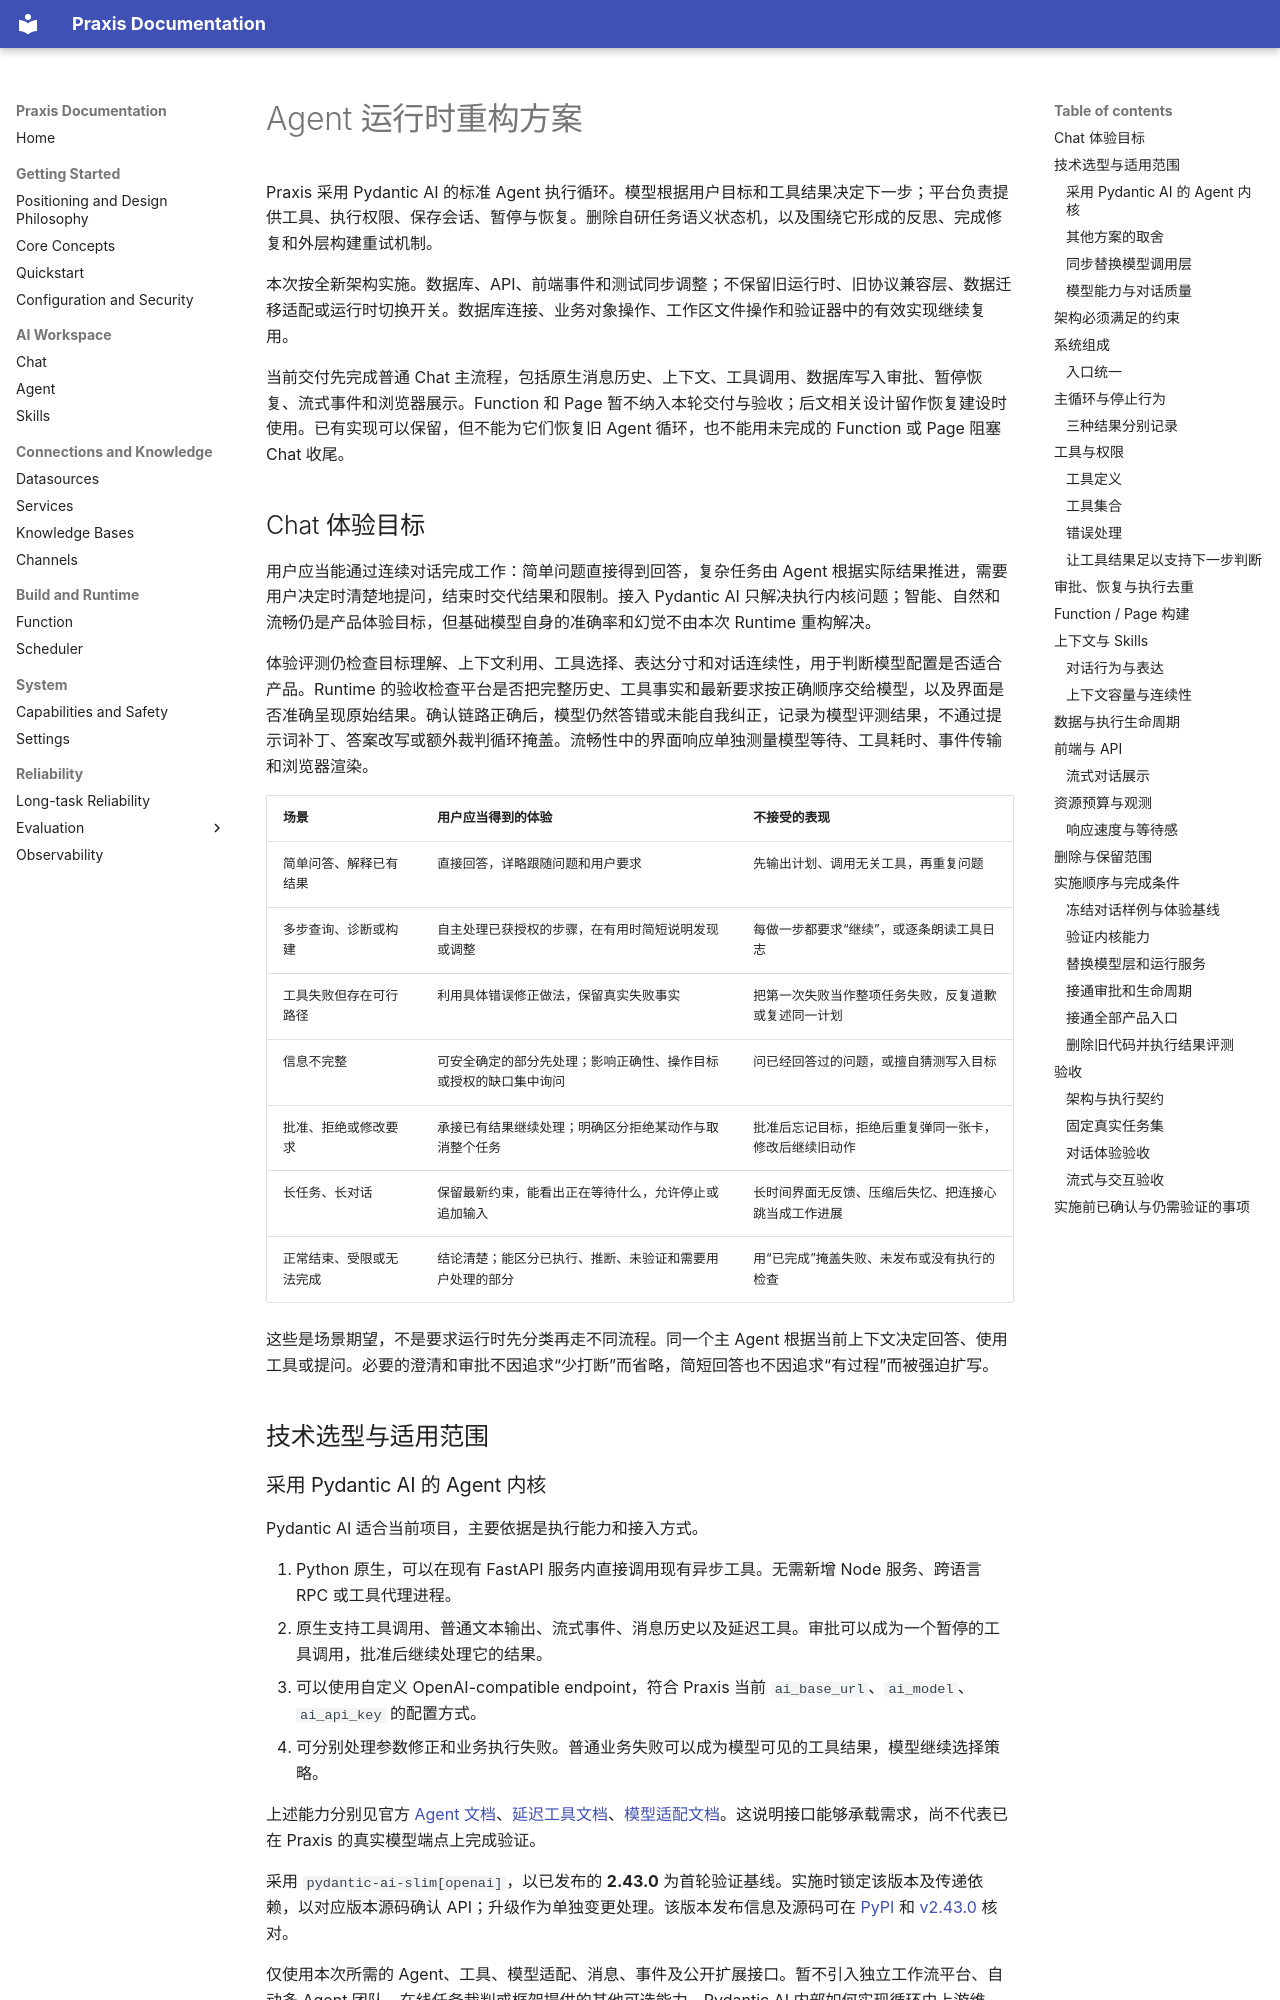

repository: sunetic/praxis · page: architecture/agent-runtime-redesign.zh-CN/index.html · generator: mkdocs

# Agent 运行时重构方案

Praxis 采用 Pydantic AI 的标准 Agent 执行循环。模型根据用户目标和工具结果决定下一步；平台负责提供工具、执行权限、保存会话、暂停与恢复。删除自研任务语义状态机，以及围绕它形成的反思、完成修复和外层构建重试机制。

本次按全新架构实施。数据库、API、前端事件和测试同步调整；不保留旧运行时、旧协议兼容层、数据迁移适配或运行时切换开关。数据库连接、业务对象操作、工作区文件操作和验证器中的有效实现继续复用。

当前交付先完成普通 Chat 主流程，包括原生消息历史、上下文、工具调用、数据库写入审批、暂停恢复、流式事件和浏览器展示。Function 和 Page 暂不纳入本轮交付与验收；后文相关设计留作恢复建设时使用。已有实现可以保留，但不能为它们恢复旧 Agent 循环，也不能用未完成的 Function 或 Page 阻塞 Chat 收尾。

## Chat 体验目标

用户应当能通过连续对话完成工作：简单问题直接得到回答，复杂任务由 Agent 根据实际结果推进，需要用户决定时清楚地提问，结束时交代结果和限制。接入 Pydantic AI 只解决执行内核问题；智能、自然和流畅仍是产品体验目标，但基础模型自身的准确率和幻觉不由本次 Runtime 重构解决。

体验评测仍检查目标理解、上下文利用、工具选择、表达分寸和对话连续性，用于判断模型配置是否适合产品。Runtime 的验收检查平台是否把完整历史、工具事实和最新要求按正确顺序交给模型，以及界面是否准确呈现原始结果。确认链路正确后，模型仍然答错或未能自我纠正，记录为模型评测结果，不通过提示词补丁、答案改写或额外裁判循环掩盖。流畅性中的界面响应单独测量模型等待、工具耗时、事件传输和浏览器渲染。

| 场景 | 用户应当得到的体验 | 不接受的表现 |
| --- | --- | --- |
| 简单问答、解释已有结果 | 直接回答，详略跟随问题和用户要求 | 先输出计划、调用无关工具，再重复问题 |
| 多步查询、诊断或构建 | 自主处理已获授权的步骤，在有用时简短说明发现或调整 | 每做一步都要求“继续”，或逐条朗读工具日志 |
| 工具失败但存在可行路径 | 利用具体错误修正做法，保留真实失败事实 | 把第一次失败当作整项任务失败，反复道歉或复述同一计划 |
| 信息不完整 | 可安全确定的部分先处理；影响正确性、操作目标或授权的缺口集中询问 | 问已经回答过的问题，或擅自猜测写入目标 |
| 批准、拒绝或修改要求 | 承接已有结果继续处理；明确区分拒绝某动作与取消整个任务 | 批准后忘记目标，拒绝后重复弹同一张卡，修改后继续旧动作 |
| 长任务、长对话 | 保留最新约束，能看出正在等待什么，允许停止或追加输入 | 长时间界面无反馈、压缩后失忆、把连接心跳当成工作进展 |
| 正常结束、受限或无法完成 | 结论清楚；能区分已执行、推断、未验证和需要用户处理的部分 | 用“已完成”掩盖失败、未发布或没有执行的检查 |

这些是场景期望，不是要求运行时先分类再走不同流程。同一个主 Agent 根据当前上下文决定回答、使用工具或提问。必要的澄清和审批不因追求“少打断”而省略，简短回答也不因追求“有过程”而被强迫扩写。

## 技术选型与适用范围
